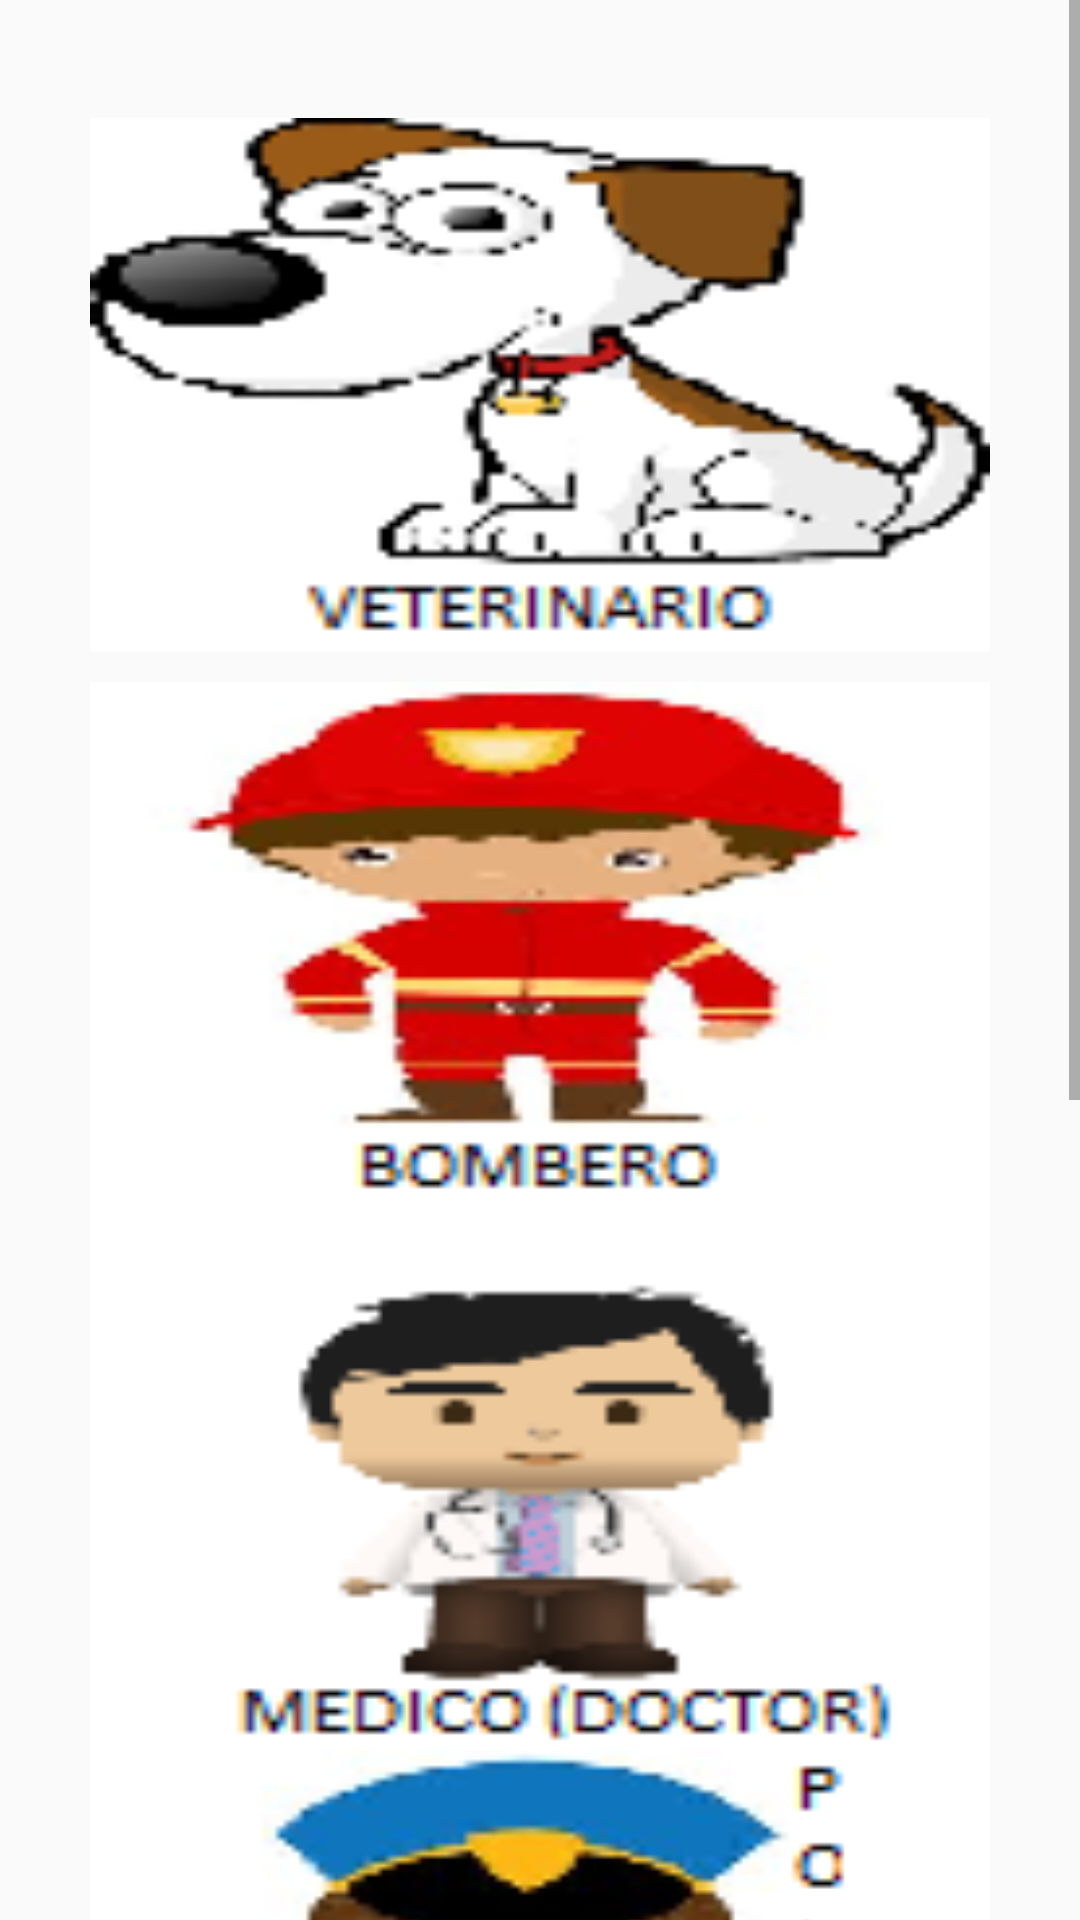

The Android layout XML behind this screen, and the referenced resources:
<!-- AndroidManifest.xml: application theme AppTheme -->
<!-- res/layout/activity_profesiones.xml -->
<?xml version="1.0" encoding="utf-8"?>
<RelativeLayout xmlns:android="http://schemas.android.com/apk/res/android"
    xmlns:tools="http://schemas.android.com/tools"
    android:layout_width="match_parent"
    android:layout_height="match_parent"
    android:paddingBottom="@dimen/activity_vertical_margin"
    android:paddingLeft="@dimen/activity_horizontal_margin"
    android:paddingRight="@dimen/activity_horizontal_margin"
    android:paddingTop="@dimen/activity_vertical_margin"
    tools:context="com.orientacionvocacional.Profesiones">

    <FrameLayout
        android:layout_width="match_parent"
        android:layout_height="match_parent">

        <ScrollView
            android:layout_width="match_parent"
            android:layout_height="wrap_content"
            android:id="@+id/scrollView"
            android:layout_gravity="center">

            <LinearLayout
                android:orientation="vertical"
                android:layout_width="match_parent"
                android:layout_height="match_parent"
                android:clickable="false"
                android:baselineAligned="false"
                android:gravity="center_horizontal">

                <TextView
                    android:layout_width="wrap_content"
                    android:layout_height="wrap_content"
                    android:textAppearance="?android:attr/textAppearanceLarge"
                    android:id="@+id/textView12"
                    android:layout_alignParentTop="true"
                    android:layout_alignParentLeft="true"
                    android:layout_alignParentStart="true" />

                <ImageButton
                    android:layout_width="300dp"
                    android:layout_height="178dp"
                    android:id="@+id/veterinario"
                    android:background="@mipmap/veterinario"
                    android:layout_margin="10dp"
                    android:clickable="true"
                    android:layout_marginLeft="50dp"
                    android:layout_gravity="center_horizontal"
                    android:adjustViewBounds="false"
                    android:baselineAlignBottom="false"
                    android:cropToPadding="false"
                    android:focusable="false"
                    android:focusableInTouchMode="false" />

                <ImageButton
                    android:layout_width="300dp"
                    android:layout_height="178dp"
                    android:id="@+id/bombero"
                    android:layout_weight="0.35"
                    android:background="@mipmap/bombero"
                    android:clickable="true"
                    android:focusable="false" />

                <ImageButton
                    android:layout_width="300dp"
                    android:layout_height="178dp"
                    android:id="@+id/medico"
                    android:layout_weight="0.35"
                    android:background="@mipmap/medico"
                    android:clickable="true" />

                <ImageButton
                    android:layout_width="300dp"
                    android:layout_height="178dp"
                    android:id="@+id/policia"
                    android:layout_weight="0.35"
                    android:background="@mipmap/policia"
                    android:clickable="true" />

                <ImageButton
                    android:layout_width="300dp"
                    android:layout_height="178dp"
                    android:id="@+id/ingeniero"
                    android:layout_weight="0.35"
                    android:background="@mipmap/ingeniero"
                    android:clickable="true" />

                <ImageButton
                    android:layout_width="300dp"
                    android:layout_height="178dp"
                    android:id="@+id/cantante"
                    android:layout_weight="0.35"
                    android:background="@mipmap/cantante1"
                    android:clickable="true" />
            </LinearLayout>
        </ScrollView>

    </FrameLayout>

</RelativeLayout>
<!-- resources referenced by this layout -->
<resources>
  <!-- mipmap bombero: png bitmap (mipmap-xxxhdpi, 9935 bytes) -->
  <!-- mipmap cantante1: png bitmap (mipmap-mdpi, 13872 bytes) -->
  <!-- mipmap ingeniero: png bitmap (mipmap-xxxhdpi, 7454 bytes) -->
  <!-- mipmap medico: png bitmap (mipmap-mdpi, 3823 bytes) -->
  <!-- mipmap policia: png bitmap (mipmap-xhdpi, 9494 bytes) -->
  <!-- mipmap veterinario: png bitmap (mipmap-xxxhdpi, 5966 bytes) -->
  <style name="AppTheme" parent="Theme.AppCompat.Light.DarkActionBar">
          
          <item name="colorPrimary">@color/colorPrimary</item>
          <item name="colorPrimaryDark">@color/colorPrimaryDark</item>
          <item name="colorAccent">@color/colorAccent</item>
      </style>
  <color name="colorPrimary">#d63a4db7</color>
  <color name="colorPrimaryDark">#d76c18da</color>
  <color name="colorAccent">#FF4081</color>
</resources>
